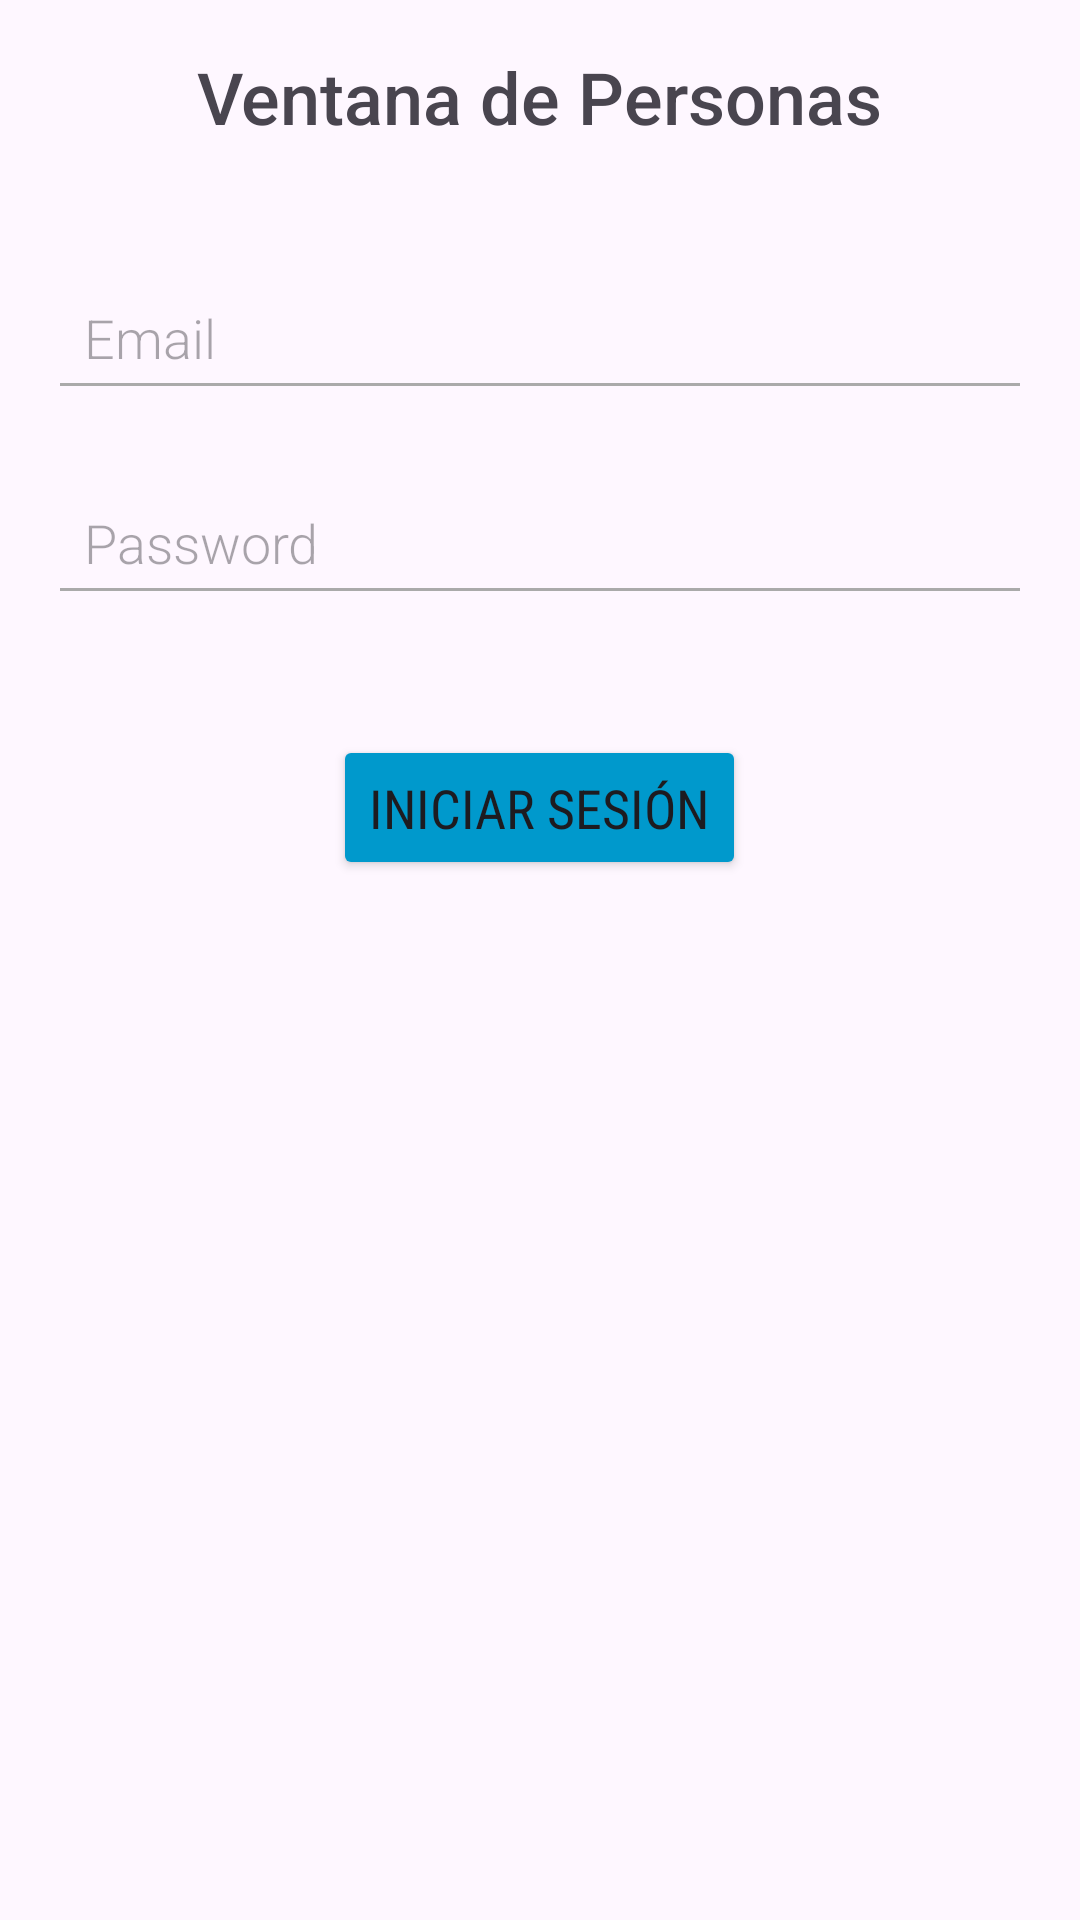

The Android layout XML behind this screen, and the referenced resources:
<!-- AndroidManifest.xml: application theme Theme.CombgNada -->
<!-- res/layout/activity_personas.xml -->
<?xml version="1.0" encoding="utf-8"?>
<LinearLayout
    xmlns:android="http://schemas.android.com/apk/res/android"
    android:layout_width="match_parent"
    android:layout_height="match_parent"
    android:orientation="vertical"
    android:padding="16dp"
    android:gravity="center_horizontal">

    <TextView
        android:id="@+id/txtPersonas"
        android:layout_width="wrap_content"
        android:layout_height="wrap_content"
        android:text="Ventana de Personas"
        android:textAlignment="center"
        android:textSize="24sp"
        android:fontFamily="sans-serif-medium"
        android:layout_marginBottom="40dp" />

    <EditText
        android:id="@+id/emailEditText"
        android:layout_width="match_parent"
        android:layout_height="wrap_content"
        android:hint="Email"
        android:fontFamily="sans-serif-light"
        android:textSize="18sp"
        android:padding="12dp"
        android:backgroundTint="@android:color/darker_gray"
        android:layout_marginBottom="20dp" />

    <EditText
        android:id="@+id/passwordEditText"
        android:layout_width="match_parent"
        android:layout_height="wrap_content"
        android:hint="Password"
        android:inputType="textPassword"
        android:fontFamily="sans-serif-light"
        android:textSize="18sp"
        android:padding="12dp"
        android:backgroundTint="@android:color/darker_gray"
        android:layout_marginBottom="40dp" />

    <Button
        android:id="@+id/loginButton"
        android:layout_width="wrap_content"
        android:layout_height="wrap_content"
        android:text="Iniciar Sesión"
        android:fontFamily="sans-serif-condensed"
        android:textSize="18sp"
        android:padding="12dp"
        android:backgroundTint="@android:color/holo_blue_dark" />
</LinearLayout>
<!-- resources referenced by this layout -->
<resources>
  <style name="Theme.CombgNada" parent="Base.Theme.CombgNada" />
  <style name="Base.Theme.CombgNada" parent="Theme.Material3.DayNight.NoActionBar">
          
          
      </style>
</resources>
